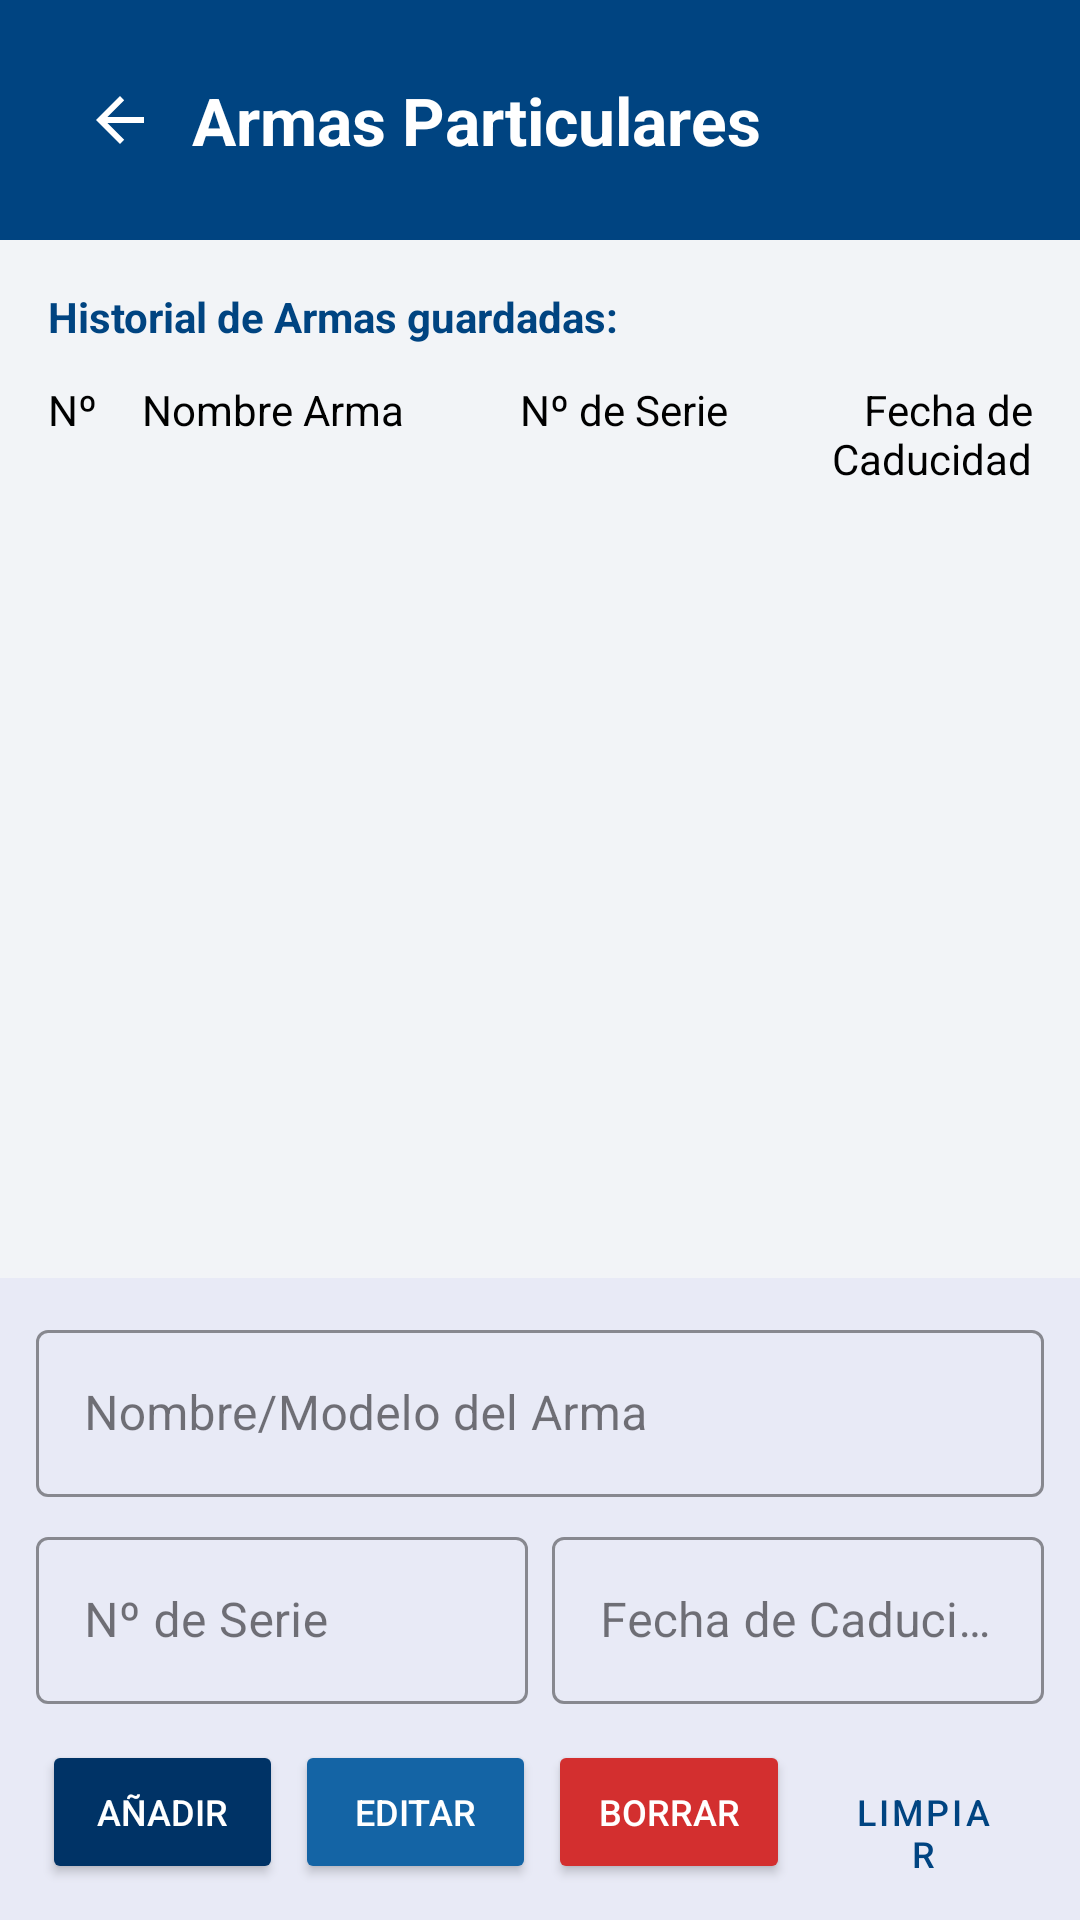

Layout XML and referenced resources for this Android screen:
<!-- AndroidManifest.xml: application theme Theme.MIEXMI -->
<!-- res/layout/activity_armas_particulares.xml -->
<?xml version="1.0" encoding="utf-8"?>
<androidx.constraintlayout.widget.ConstraintLayout
    xmlns:android="http://schemas.android.com/apk/res/android"
    xmlns:app="http://schemas.android.com/apk/res-auto"
    xmlns:tools="http://schemas.android.com/tools"
    android:layout_width="match_parent"
    android:layout_height="match_parent"
    android:background="@color/gris_fondo_abajo">

    <View
        android:id="@+id/viewHeaderArmas"
        style="@style/EstiloCabeceraAzul"
        app:layout_constraintEnd_toEndOf="parent"
        app:layout_constraintStart_toStartOf="parent"
        app:layout_constraintTop_toTopOf="parent" />

    <ImageButton
        android:id="@+id/btnVolverArmas"
        style="@style/EstiloBotonVolver"
        android:contentDescription="@string/volver"
        android:src="@drawable/abc_ic_ab_back_material"
        app:tint="@color/white"
        app:layout_constraintStart_toStartOf="parent"
        app:layout_constraintTop_toTopOf="parent" />

    <TextView
        android:id="@+id/tvTituloArmas"
        style="@style/EstiloTituloPantalla"
        android:text="@string/armas_particulares_pantalla"
        app:layout_constraintBottom_toBottomOf="@+id/btnVolverArmas"
        app:layout_constraintStart_toEndOf="@+id/btnVolverArmas"
        app:layout_constraintTop_toTopOf="@+id/btnVolverArmas" />

    <LinearLayout
        android:id="@+id/layoutFormularioInferiorArmas"
        android:layout_width="match_parent"
        android:layout_height="wrap_content"
        android:orientation="vertical"
        android:padding="12dp"
        android:background="@color/blanco_insercion"
        app:layout_constraintBottom_toBottomOf="parent"
        app:layout_constraintEnd_toEndOf="parent"
        app:layout_constraintStart_toStartOf="parent">

        <com.google.android.material.textfield.TextInputLayout
            style="@style/Widget.MaterialComponents.TextInputLayout.OutlinedBox"
            android:layout_width="match_parent"
            android:layout_height="wrap_content"
            android:hint="@string/nombre_del_arma"
            app:boxStrokeColor="@color/bbva_blue">

            <com.google.android.material.textfield.TextInputEditText
                android:id="@+id/etNombreArma"
                android:layout_width="match_parent"
                android:layout_height="wrap_content"
                android:inputType="textCapSentences" />
        </com.google.android.material.textfield.TextInputLayout>

        <LinearLayout
            android:layout_width="match_parent"
            android:layout_height="wrap_content"
            android:layout_marginTop="8dp"
            android:orientation="horizontal"
            android:baselineAligned="false">

            <com.google.android.material.textfield.TextInputLayout
                style="@style/Widget.MaterialComponents.TextInputLayout.OutlinedBox"
                android:layout_width="0dp"
                android:layout_height="wrap_content"
                android:layout_weight="1"
                android:layout_marginEnd="4dp"
                android:hint="@string/numero_serie_arma"
                app:boxStrokeColor="@color/bbva_blue">

                <com.google.android.material.textfield.TextInputEditText
                    android:id="@+id/etNumeroSerieArma"
                    android:layout_width="match_parent"
                    android:layout_height="wrap_content"
                    android:inputType="textCapCharacters" />
            </com.google.android.material.textfield.TextInputLayout>

            <com.google.android.material.textfield.TextInputLayout
                style="@style/Widget.MaterialComponents.TextInputLayout.OutlinedBox"
                android:layout_width="0dp"
                android:layout_height="wrap_content"
                android:layout_weight="1"
                android:layout_marginStart="4dp"
                android:hint="@string/fecha_caducidad_arma"
                app:boxStrokeColor="@color/bbva_blue">

                <com.google.android.material.textfield.TextInputEditText
                    android:id="@+id/etFechaCaducidadArma"
                    android:layout_width="match_parent"
                    android:layout_height="wrap_content"
                    android:inputType="date"
                    android:focusable="false"
                    android:cursorVisible="false"
                    tools:ignore="TextContrastCheck" />
            </com.google.android.material.textfield.TextInputLayout>
        </LinearLayout>

        <LinearLayout
            android:layout_width="match_parent"
            android:layout_height="wrap_content"
            android:layout_marginTop="12dp"
            android:orientation="horizontal">

            <Button
                android:id="@+id/btnAnadirArma"
                style="@style/EstiloBotonAnadir"
                android:text="@string/anadir" />

            <Button
                android:id="@+id/btnModificarArma"
                style="@style/EstiloBotonEditar"
                android:text="@string/editar" />

            <Button
                android:id="@+id/btnEliminarArma"
                style="@style/EstiloBotonBorrar"
                android:text="@string/borrar" />

            <Button
                android:id="@+id/btnLimpiarArma"
                style="@style/EstiloBotonLimpiar"
                android:text="@string/limpiar" />
        </LinearLayout>
    </LinearLayout>

    <TextView
        android:id="@+id/tvTituloListaArmas"
        android:layout_width="wrap_content"
        android:layout_height="wrap_content"
        android:layout_marginStart="16dp"
        android:layout_marginTop="16dp"
        android:text="@string/historial_armas_guardadas"
        android:textColor="@color/bbva_blue"
        android:textStyle="bold"
        app:layout_constraintStart_toStartOf="parent"
        app:layout_constraintTop_toBottomOf="@+id/viewHeaderArmas" />

    <LinearLayout
        android:id="@+id/layoutTitulosColumnasArmas"
        android:layout_width="match_parent"
        android:layout_height="wrap_content"
        android:layout_marginTop="12dp"
        android:layout_marginHorizontal="16dp"
        android:orientation="horizontal"
        android:baselineAligned="false"
        app:layout_constraintTop_toBottomOf="@+id/tvTituloListaArmas">

        <TextView
            style="@style/EstiloTextoColumna"
            android:layout_weight="0.5"
            android:text="@string/nº"/>

        <TextView
            style="@style/EstiloTextoColumna"
            android:layout_weight="2"
            android:text="@string/nombre_arma"/>

        <TextView
            style="@style/EstiloTextoColumna"
            android:layout_weight="1.5"
            android:text="@string/numero_serie_arma"/>

        <TextView
            style="@style/EstiloTextoColumna"
            android:layout_weight="1.2"
            android:text="@string/fecha_caducidad_arma"
            android:textAlignment="viewEnd"/>
    </LinearLayout>

    <androidx.recyclerview.widget.RecyclerView
        android:id="@+id/rvArmas"
        android:layout_width="0dp"
        android:layout_height="0dp"
        android:layout_marginTop="8dp"
        android:layout_marginHorizontal="16dp"
        app:layout_constraintTop_toBottomOf="@+id/layoutTitulosColumnasArmas"
        app:layout_constraintBottom_toTopOf="@+id/layoutFormularioInferiorArmas"
        app:layout_constraintEnd_toEndOf="parent"
        app:layout_constraintStart_toStartOf="parent"
        tools:listitem="@layout/item_arma_particular" />

</androidx.constraintlayout.widget.ConstraintLayout>
<!-- res/layout/item_arma_particular.xml (included above) -->
<?xml version="1.0" encoding="utf-8"?>
<LinearLayout
    xmlns:android="http://schemas.android.com/apk/res/android"
    xmlns:tools="http://schemas.android.com/tools"
    android:layout_width="match_parent"
    android:layout_height="wrap_content"
    android:orientation="vertical">

    <LinearLayout
        android:layout_width="match_parent"
        android:layout_height="wrap_content"
        android:orientation="horizontal"
        android:paddingVertical="12dp"
        android:paddingHorizontal="4dp"
        android:baselineAligned="false">

        <TextView
            android:id="@+id/tvItemNumArma"
            style="@style/EstiloItemSecundario"
            android:layout_weight="0.5"
            tools:text="1" />

        <TextView
            android:id="@+id/tvItemNombreArma"
            style="@style/EstiloTextoColumna"
            android:layout_weight="2"
            android:textSize="14sp"
            android:textStyle="bold"
            tools:text="Pistola Glock 19" />

        <TextView
            android:id="@+id/tvItemNumSerieArma"
            style="@style/EstiloItemSecundario"
            android:layout_weight="1.5"
            tools:text="ABC12345" />

        <TextView
            android:id="@+id/tvItemCaducidadArma"
            style="@style/EstiloItemSecundario"
            android:layout_weight="1.2"
            android:textAlignment="viewEnd"
            tools:ignore="VisualLintSystemNav"
            tools:text="05/09/2026" />

    </LinearLayout>

    <View
        android:layout_width="match_parent"
        android:layout_height="1dp"
        android:background="@color/blanco_lista" />

</LinearLayout>
<!-- resources referenced by this layout -->
<resources>
  <color name="bbva_blue">#004481</color>
  <color name="blanco_insercion">#E8EAF6</color>
  <color name="blanco_lista">#D1D5DB</color>
  <color name="gris_fondo_abajo">#F2F4F7</color>
  <color name="white">#FFFFFFFF</color>
  <string name="anadir">Añadir</string>
  <string name="armas_particulares_pantalla">Armas Particulares</string>
  <string name="borrar">Borrar</string>
  <string name="editar">Editar</string>
  <string name="fecha_caducidad_arma">Fecha de Caducidad</string>
  <string name="historial_armas_guardadas">Historial de Armas guardadas:</string>
  <string name="limpiar">LIMPIAR</string>
  <string name="nombre_arma">Nombre Arma</string>
  <string name="nombre_del_arma">Nombre/Modelo del Arma</string>
  <string name="numero_serie_arma">Nº de Serie</string>
  <string name="volver">Volver</string>
  <style name="EstiloBotonAnadir">
          <item name="android:layout_width">0dp</item>
          <item name="android:layout_height">wrap_content</item>
          <item name="android:layout_weight">1</item>
          <item name="android:layout_marginHorizontal">2dp</item>
          <item name="backgroundTint">@color/boton_anadir</item>
          <item name="android:textColor">@color/white</item>
          <item name="android:textSize">12sp</item>
      </style>
  <style name="EstiloBotonEditar">
          <item name="android:layout_width">0dp</item>
          <item name="android:layout_height">wrap_content</item>
          <item name="android:layout_weight">1</item>
          <item name="android:layout_marginHorizontal">2dp</item>
          <item name="backgroundTint">@color/boton_editar</item>
          <item name="android:textColor">@color/white</item>
          <item name="android:textSize">12sp</item>
      </style>
  <style name="EstiloBotonVolver">
          <item name="android:layout_width">48dp</item>
          <item name="android:layout_height">48dp</item>
          <item name="android:layout_marginStart">16dp</item>
          <item name="android:layout_marginTop">16dp</item>
          <item name="android:background">?android:attr/selectableItemBackgroundBorderless</item>
          <item name="android:contentDescription">@string/volver</item>
      </style>
  <style name="EstiloCabeceraAzul">
          <item name="android:layout_width">0dp</item>
          <item name="android:layout_height">80dp</item>
          <item name="android:background">@color/bbva_blue</item>
      </style>
  <style name="EstiloItemSecundario">
          <item name="android:layout_width">0dp</item>
          <item name="android:layout_height">wrap_content</item>
          <item name="android:textColor">@color/gris_claro</item>
          <item name="android:textSize">14sp</item>
      </style>
  <style name="EstiloTextoColumna">
          <item name="android:layout_width">0dp</item>
          <item name="android:layout_height">wrap_content</item>
          <item name="android:textColor">@color/negro_oscuro</item>
      </style>
  <style name="EstiloTituloPantalla">
          <item name="android:layout_width">wrap_content</item>
          <item name="android:layout_height">wrap_content</item>
          <item name="android:textColor">@color/white</item>
          <item name="android:textSize">22sp</item>
          <item name="android:textStyle">bold</item>
      </style>
  <style name="Theme.MIEXMI" parent="Base.Theme.MIEXMI" />
  <color name="boton_anadir">#003366</color>
  <color name="boton_eliminar">#D32F2F</color>
  <color name="boton_editar">#1464A5</color>
  <color name="boton_limpiar">#004481</color>
  <color name="gris_claro">#555555</color>
  <color name="negro_oscuro">#000000</color>
  <style name="Base.Theme.MIEXMI" parent="Theme.Material3.DayNight.NoActionBar">
          
          
      </style>
</resources>
